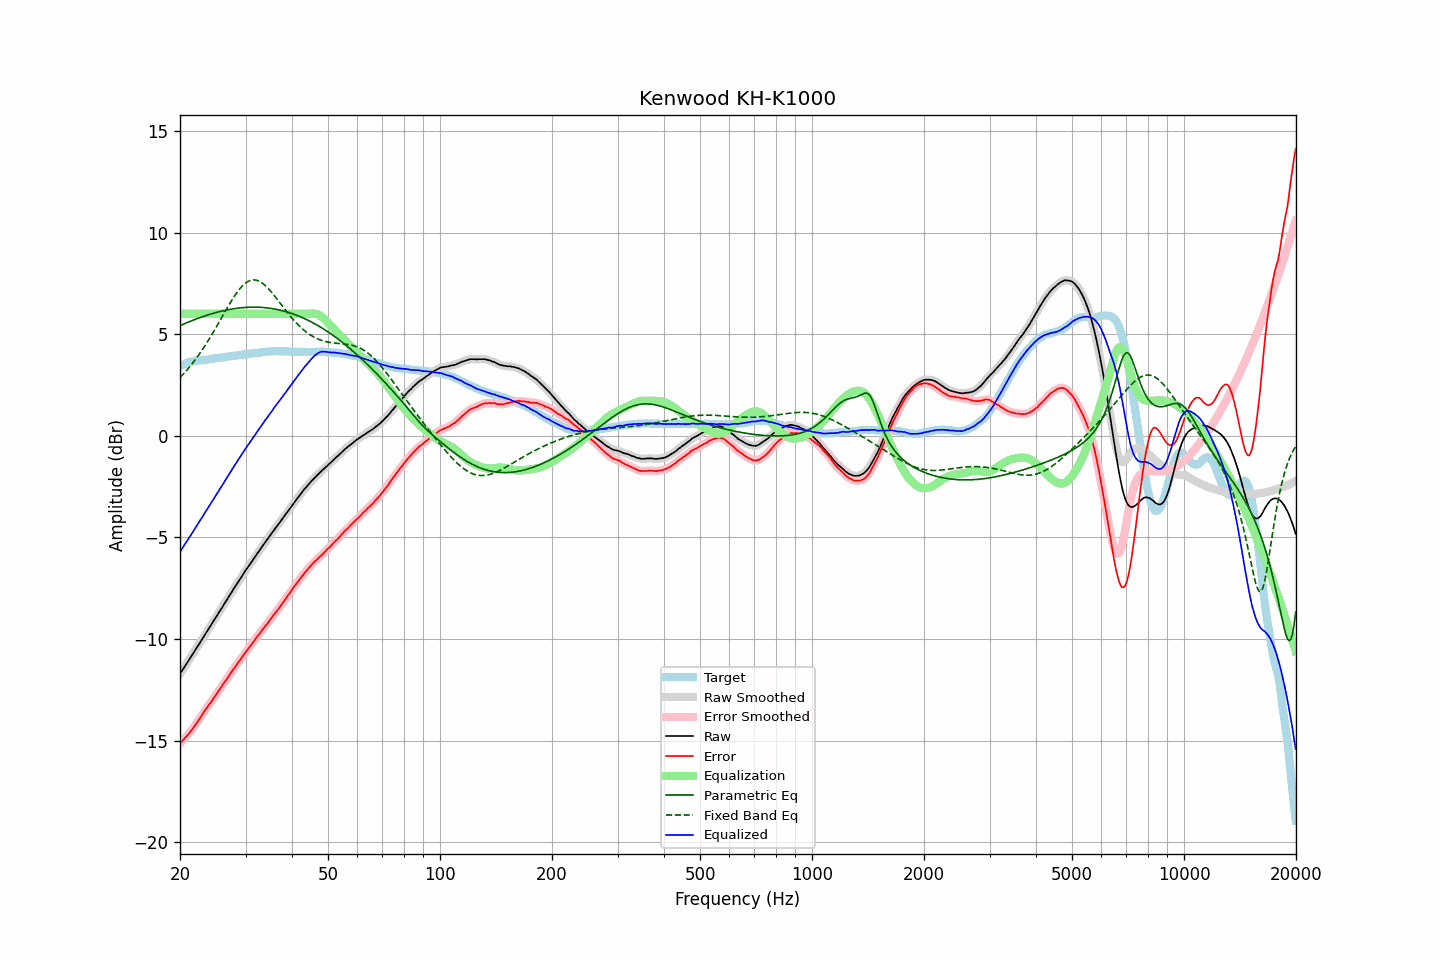

Data behind this chart, as committed beside it:
frequency, raw, error, smoothed, error_smoothed, equalization, parametric_eq, fixed_band_eq, equalized_raw, equalized_smoothed, target
20.00, -11.70, -15.13, -11.70, -15.13, 6.00, 5.42, 2.87, -5.70, -5.70, 3.43
20.20, -11.58, -15.05, -11.58, -15.05, 6.00, 5.46, 2.95, -5.58, -5.58, 3.47
20.40, -11.46, -14.97, -11.46, -14.96, 6.00, 5.49, 3.03, -5.46, -5.46, 3.51
20.61, -11.34, -14.87, -11.34, -14.88, 6.00, 5.52, 3.12, -5.34, -5.34, 3.53
20.81, -11.22, -14.79, -11.22, -14.79, 6.00, 5.56, 3.21, -5.22, -5.22, 3.57
21.02, -11.10, -14.71, -11.10, -14.70, 6.00, 5.59, 3.30, -5.10, -5.10, 3.61
21.23, -10.97, -14.60, -10.97, -14.60, 6.00, 5.62, 3.39, -4.97, -4.97, 3.63
21.44, -10.85, -14.50, -10.85, -14.50, 6.00, 5.65, 3.49, -4.85, -4.85, 3.65
21.66, -10.73, -14.40, -10.73, -14.39, 6.00, 5.68, 3.59, -4.73, -4.73, 3.67
21.87, -10.60, -14.27, -10.60, -14.28, 6.00, 5.71, 3.69, -4.60, -4.60, 3.68
22.09, -10.48, -14.17, -10.48, -14.17, 6.00, 5.74, 3.80, -4.48, -4.48, 3.70
22.31, -10.35, -14.05, -10.35, -14.05, 6.00, 5.77, 3.91, -4.35, -4.35, 3.71
22.54, -10.23, -13.94, -10.23, -13.94, 6.00, 5.80, 4.02, -4.23, -4.23, 3.71
22.76, -10.10, -13.81, -10.10, -13.82, 6.00, 5.83, 4.13, -4.10, -4.10, 3.72
22.99, -9.98, -13.70, -9.98, -13.69, 6.00, 5.86, 4.25, -3.98, -3.98, 3.72
23.22, -9.85, -13.58, -9.85, -13.57, 6.00, 5.88, 4.37, -3.85, -3.85, 3.73
23.45, -9.72, -13.45, -9.72, -13.46, 6.00, 5.91, 4.49, -3.72, -3.72, 3.74
23.69, -9.60, -13.35, -9.60, -13.34, 6.00, 5.94, 4.61, -3.60, -3.60, 3.74
23.92, -9.47, -13.23, -9.47, -13.24, 6.00, 5.96, 4.74, -3.47, -3.47, 3.76
24.16, -9.35, -13.13, -9.35, -13.13, 6.00, 5.99, 4.87, -3.35, -3.35, 3.78
24.40, -9.22, -13.01, -9.22, -13.01, 6.00, 6.01, 5.00, -3.22, -3.22, 3.79
24.65, -9.10, -12.89, -9.10, -12.90, 6.00, 6.03, 5.14, -3.10, -3.10, 3.79
24.89, -8.97, -12.78, -8.97, -12.78, 6.00, 6.05, 5.27, -2.97, -2.97, 3.81
25.14, -8.85, -12.67, -8.84, -12.67, 6.00, 6.08, 5.41, -2.85, -2.84, 3.82
25.39, -8.72, -12.55, -8.72, -12.55, 6.00, 6.10, 5.55, -2.72, -2.72, 3.83
25.65, -8.59, -12.43, -8.59, -12.43, 6.00, 6.12, 5.69, -2.59, -2.59, 3.84
25.91, -8.47, -12.32, -8.47, -12.31, 6.00, 6.14, 5.83, -2.47, -2.47, 3.85
26.16, -8.34, -12.20, -8.34, -12.20, 6.00, 6.15, 5.96, -2.34, -2.34, 3.86
26.43, -8.21, -12.08, -8.21, -12.09, 6.00, 6.17, 6.10, -2.21, -2.21, 3.87
26.69, -8.09, -11.98, -8.09, -11.97, 6.00, 6.19, 6.24, -2.09, -2.09, 3.89
26.96, -7.96, -11.86, -7.96, -11.86, 6.00, 6.20, 6.38, -1.96, -1.96, 3.90
27.23, -7.83, -11.74, -7.83, -11.74, 6.00, 6.22, 6.51, -1.83, -1.83, 3.91
27.50, -7.71, -11.64, -7.71, -11.63, 6.00, 6.23, 6.64, -1.71, -1.71, 3.93
27.77, -7.58, -11.50, -7.58, -11.51, 6.00, 6.25, 6.76, -1.58, -1.58, 3.93
28.05, -7.46, -11.40, -7.46, -11.40, 6.00, 6.26, 6.89, -1.46, -1.46, 3.95
28.33, -7.34, -11.28, -7.33, -11.28, 6.00, 6.27, 7.00, -1.34, -1.33, 3.94
28.62, -7.21, -11.17, -7.21, -11.17, 6.00, 6.28, 7.11, -1.21, -1.21, 3.96
28.90, -7.09, -11.06, -7.09, -11.06, 6.00, 6.29, 7.21, -1.09, -1.09, 3.97
29.19, -6.97, -10.95, -6.97, -10.95, 6.00, 6.30, 7.30, -0.97, -0.97, 3.98
29.48, -6.85, -10.85, -6.84, -10.84, 6.00, 6.30, 7.39, -0.85, -0.84, 4.00
29.78, -6.72, -10.73, -6.72, -10.73, 6.00, 6.31, 7.46, -0.72, -0.72, 4.01
30.08, -6.60, -10.62, -6.60, -10.62, 6.00, 6.32, 7.52, -0.60, -0.60, 4.02
30.38, -6.49, -10.52, -6.49, -10.52, 6.00, 6.32, 7.58, -0.49, -0.49, 4.03
30.68, -6.38, -10.42, -6.38, -10.41, 6.00, 6.32, 7.62, -0.38, -0.38, 4.04
30.99, -6.26, -10.31, -6.26, -10.31, 6.00, 6.33, 7.65, -0.26, -0.26, 4.05
31.30, -6.15, -10.20, -6.15, -10.21, 6.00, 6.33, 7.66, -0.15, -0.15, 4.05
31.61, -6.03, -10.10, -6.03, -10.10, 6.00, 6.33, 7.67, -0.03, -0.03, 4.07
31.93, -5.92, -9.99, -5.92, -9.99, 6.00, 6.33, 7.66, 0.08, 0.08, 4.07
32.24, -5.80, -9.88, -5.80, -9.89, 6.00, 6.33, 7.64, 0.20, 0.20, 4.08
32.57, -5.69, -9.78, -5.69, -9.78, 6.00, 6.32, 7.61, 0.31, 0.31, 4.09
32.89, -5.58, -9.69, -5.57, -9.68, 6.00, 6.32, 7.57, 0.42, 0.43, 4.11
33.22, -5.46, -9.56, -5.46, -9.57, 6.00, 6.31, 7.52, 0.54, 0.54, 4.11
33.55, -5.35, -9.47, -5.35, -9.47, 6.00, 6.31, 7.46, 0.65, 0.65, 4.12
33.89, -5.24, -9.36, -5.24, -9.37, 6.00, 6.30, 7.39, 0.76, 0.76, 4.12
34.23, -5.13, -9.27, -5.13, -9.26, 6.00, 6.29, 7.32, 0.87, 0.87, 4.14
34.57, -5.02, -9.16, -5.02, -9.16, 6.00, 6.28, 7.24, 0.98, 0.98, 4.14
34.92, -4.91, -9.06, -4.91, -9.06, 6.00, 6.27, 7.15, 1.09, 1.09, 4.15
35.27, -4.80, -8.96, -4.80, -8.95, 6.00, 6.26, 7.06, 1.20, 1.20, 4.16
35.62, -4.69, -8.84, -4.69, -8.84, 6.00, 6.25, 6.96, 1.31, 1.31, 4.15
35.97, -4.58, -8.73, -4.58, -8.74, 6.00, 6.23, 6.86, 1.42, 1.42, 4.15
... 635 more rows
